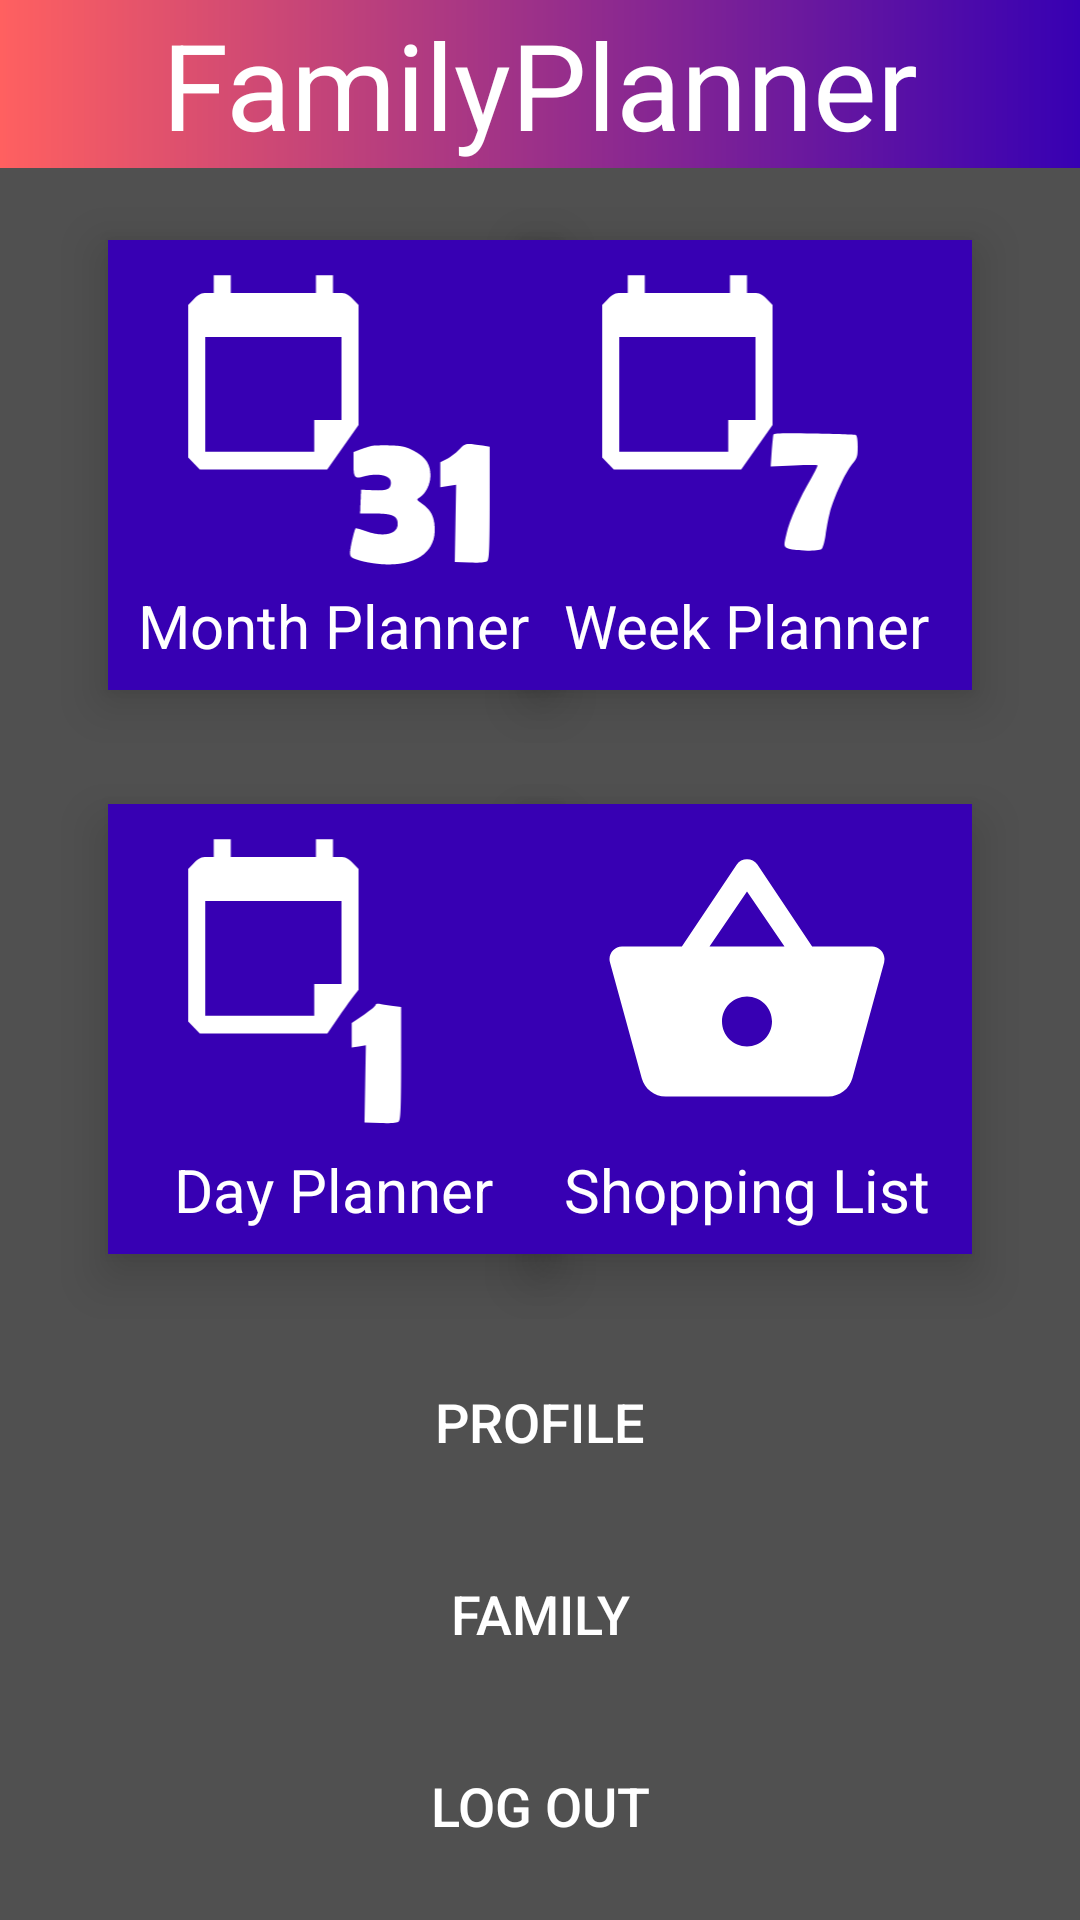

Android layout source for this screen:
<!-- AndroidManifest.xml: application theme AppTheme -->
<!-- res/layout/activity_main.xml -->
<?xml version="1.0" encoding="utf-8"?>
<androidx.constraintlayout.widget.ConstraintLayout xmlns:android="http://schemas.android.com/apk/res/android"
    xmlns:app="http://schemas.android.com/apk/res-auto"
    xmlns:tools="http://schemas.android.com/tools"
    android:layout_width="match_parent"
    android:layout_height="match_parent"
    tools:context=".MainActivity"
    android:background="@color/darkGray">

    <com.google.android.material.appbar.AppBarLayout
        android:id="@+id/appBarLayout"
        android:layout_width="match_parent"
        android:layout_height="wrap_content"
        android:theme="@style/AppTheme.AppBarOverlay"
        tools:ignore="MissingConstraints">

        <androidx.appcompat.widget.Toolbar
            android:id="@+id/toolbar"
            android:layout_width="match_parent"
            android:layout_height="?attr/actionBarSize"
            android:background="@drawable/gradient"
            app:popupTheme="@style/AppTheme.PopupOverlay"
            >

            <TextView
                android:id="@+id/toolbarTitle"
                android:layout_width="wrap_content"
                android:layout_height="wrap_content"
                android:layout_gravity="center"
                android:text="@string/FamilyPlanner"
                android:textColor="@android:color/white"
                android:textSize="40sp" />

        </androidx.appcompat.widget.Toolbar>

    </com.google.android.material.appbar.AppBarLayout>

    <ImageButton
        android:id="@+id/monthPlannerImageButton"
        android:layout_width="150dp"
        android:layout_height="150dp"
        android:layout_marginStart="36dp"
        android:layout_marginTop="24dp"
        android:adjustViewBounds="true"
        android:background="@color/colorPrimaryDark"
        android:contentDescription="@string/menu_monthplanner"
        android:cropToPadding="false"
        android:elevation="10dp"
        android:paddingLeft="20dp"
        android:paddingTop="10dp"
        android:paddingRight="20dp"
        android:paddingBottom="40dp"
        android:scaleType="fitCenter"
        android:tint="@android:color/background_light"
        app:layout_constraintStart_toStartOf="parent"
        app:layout_constraintTop_toBottomOf="@+id/appBarLayout"
        app:srcCompat="@drawable/ic_calender31" />

    <TextView
        android:id="@+id/monthPlannerLbl"
        android:layout_width="wrap_content"
        android:layout_height="wrap_content"
        android:layout_marginBottom="8dp"
        android:clickable="false"
        android:elevation="20dp"
        android:text="@string/menu_monthplanner"
        android:textColor="@android:color/background_light"
        android:textSize="20sp"
        app:layout_constraintBottom_toBottomOf="@+id/monthPlannerImageButton"
        app:layout_constraintEnd_toEndOf="@+id/monthPlannerImageButton"
        app:layout_constraintStart_toStartOf="@+id/monthPlannerImageButton" />

    <ImageButton
        android:id="@+id/weekPlannerImageButton"
        android:layout_width="150dp"
        android:layout_height="150dp"
        android:layout_marginEnd="36dp"
        android:adjustViewBounds="true"
        android:background="@color/colorPrimaryDark"
        android:contentDescription="@string/menu_weekplanner"
        android:cropToPadding="false"
        android:elevation="10dp"
        android:paddingLeft="20dp"
        android:paddingTop="10dp"
        android:paddingRight="20dp"
        android:paddingBottom="40dp"
        android:scaleType="fitCenter"
        android:tint="@android:color/background_light"
        app:layout_constraintEnd_toEndOf="parent"
        app:layout_constraintTop_toTopOf="@+id/monthPlannerImageButton"
        app:srcCompat="@drawable/ic_calender7" />

    <TextView
        android:id="@+id/weekPlannerLbl"
        android:layout_width="wrap_content"
        android:layout_height="wrap_content"
        android:layout_marginBottom="8dp"
        android:clickable="false"
        android:elevation="20dp"
        android:text="@string/menu_weekplanner"
        android:textColor="@android:color/background_light"
        android:textSize="20sp"
        app:layout_constraintBottom_toBottomOf="@+id/weekPlannerImageButton"
        app:layout_constraintEnd_toEndOf="@+id/weekPlannerImageButton"
        app:layout_constraintStart_toStartOf="@+id/weekPlannerImageButton" />

    <ImageButton
        android:id="@+id/dayPlannerImageButton"
        android:layout_width="150dp"
        android:layout_height="150dp"
        android:layout_marginTop="38dp"
        android:adjustViewBounds="true"
        android:background="@color/colorPrimaryDark"
        android:contentDescription="@string/goToDay"
        android:cropToPadding="false"
        android:elevation="10dp"
        android:paddingLeft="20dp"
        android:paddingTop="10dp"
        android:paddingRight="20dp"
        android:paddingBottom="40dp"
        android:scaleType="fitCenter"
        android:tint="@android:color/background_light"
        app:layout_constraintEnd_toEndOf="@+id/monthPlannerImageButton"
        app:layout_constraintTop_toBottomOf="@+id/monthPlannerImageButton"
        app:srcCompat="@drawable/ic_calender1" />

    <TextView
        android:id="@+id/dayPlannerLbl"
        android:layout_width="wrap_content"
        android:layout_height="wrap_content"
        android:layout_marginBottom="8dp"
        android:clickable="false"
        android:elevation="20dp"
        android:text="@string/menu_dayplanner"
        android:textColor="@android:color/background_light"
        android:textSize="20sp"
        app:layout_constraintBottom_toBottomOf="@+id/dayPlannerImageButton"
        app:layout_constraintEnd_toEndOf="@+id/dayPlannerImageButton"
        app:layout_constraintStart_toStartOf="@+id/dayPlannerImageButton" />

    <ImageButton
        android:id="@+id/shoppingListImageButton"
        android:layout_width="150dp"
        android:layout_height="150dp"
        android:adjustViewBounds="true"
        android:background="@color/colorPrimaryDark"
        android:contentDescription="@string/menu_shoppinglistplanner"
        android:cropToPadding="false"
        android:elevation="10dp"
        android:paddingLeft="20dp"
        android:paddingTop="10dp"
        android:paddingRight="20dp"
        android:paddingBottom="40dp"
        android:scaleType="fitCenter"
        android:tint="@android:color/background_light"
        app:layout_constraintEnd_toEndOf="@+id/weekPlannerImageButton"
        app:layout_constraintTop_toTopOf="@+id/dayPlannerImageButton"
        app:srcCompat="@drawable/ic_shopping_basket_white_18dp" />

    <TextView
        android:id="@+id/ShowCosplayNoteLbl"
        android:layout_width="wrap_content"
        android:layout_height="wrap_content"
        android:layout_marginBottom="8dp"
        android:clickable="false"
        android:elevation="20dp"
        android:text="@string/menu_shoppinglistplanner"
        android:textColor="@android:color/background_light"
        android:textSize="20sp"
        app:layout_constraintBottom_toBottomOf="@+id/shoppingListImageButton"
        app:layout_constraintEnd_toEndOf="@+id/shoppingListImageButton"
        app:layout_constraintStart_toStartOf="@+id/shoppingListImageButton" />

    <Button
        android:id="@+id/profileBTN"
        android:layout_width="0dp"
        android:layout_height="wrap_content"
        android:layout_marginTop="32dp"
        android:textSize="18sp"
        android:background="@drawable/listboxgradient"
        android:text="@string/profile"
        android:textColor="@android:color/white"
        app:layout_constraintEnd_toEndOf="@+id/shoppingListImageButton"
        app:layout_constraintStart_toStartOf="@+id/dayPlannerImageButton"
        app:layout_constraintTop_toBottomOf="@+id/dayPlannerImageButton" />

    <Button
        android:id="@+id/familyBTN"
        android:layout_width="0dp"
        android:textSize="18sp"
        android:layout_height="wrap_content"
        android:layout_marginTop="16dp"
        android:background="@drawable/listboxgradient"
        android:text="@string/family"
        android:textColor="@android:color/white"
        app:layout_constraintEnd_toEndOf="@+id/shoppingListImageButton"
        app:layout_constraintStart_toStartOf="@+id/profileBTN"
        app:layout_constraintTop_toBottomOf="@+id/profileBTN" />

    <Button
        android:id="@+id/familyBTN2"
        android:layout_width="0dp"
        android:layout_height="wrap_content"
        android:layout_marginTop="16dp"
        android:textSize="18sp"
        android:background="@drawable/listboxgradient"
        android:text="@string/logout"
        android:textColor="@android:color/white"
        app:layout_constraintEnd_toEndOf="@+id/shoppingListImageButton"
        app:layout_constraintHorizontal_bias="1.0"
        app:layout_constraintStart_toStartOf="@+id/dayPlannerImageButton"
        app:layout_constraintTop_toBottomOf="@+id/familyBTN" />

</androidx.constraintlayout.widget.ConstraintLayout>
<!-- resources referenced by this layout -->
<resources>
  <color name="colorPrimaryDark">#3700B3</color>
  <color name="darkGray">#505050</color>
  <!-- drawable gradient (drawable-v24) -->
  <?xml version="1.0" encoding="utf-8"?>
  <shape xmlns:android="http://schemas.android.com/apk/res/android"
      android:shape="rectangle">
      <gradient
          android:type="linear"
          android:endColor="@color/colorPrimaryDark"
          android:startColor="@color/colorPrimary"
          android:angle="0"/>
  </shape>
  <!-- drawable ic_calender1 (drawable-v24) -->
  <vector xmlns:android="http://schemas.android.com/apk/res/android"
      android:width="178dp"
      android:height="165dp"
      android:viewportWidth="190"
      android:viewportHeight="170">
    <path
        android:pathData="M25,8l0,5 -4.1,-0c-3.3,-0 -4.7,0.6 -7.5,3.4l-3.4,3.4 0,43.2 0,43.2 3.4,3.4 3.4,3.4 37.4,-0 37.5,-0 5.9,-8.3c3.2,-4.5 7.3,-10 9.1,-12.3l3.3,-4.1 0,-34.3 0,-34.2 -3.4,-3.4c-2.8,-2.8 -4.2,-3.4 -7.5,-3.4l-4.1,-0 0,-5 0,-5 -5,-0 -5,-0 0,5 0,5 -25,-0 -25,-0 0,-5 0,-5 -5,-0 -5,-0 0,5zM100,61.5l0,23.5 -8,-0 -8,-0 0,9 0,9 -32,-0 -32,-0 0,-32.5 0,-32.5 40,-0 40,-0 0,23.5z"
        android:fillColor="#000000"
        android:strokeColor="#00000000"/>
    <path
        android:pathData="M120,96.9c0,0.6 -3.1,3.1 -7,5.6l-7,4.6 0,6.9 0,7 4.1,-0.6 4.2,-0.7 -0.4,21.9 -0.4,21.9 9.4,0.3c6,0.2 9.8,-0.1 10.7,-0.9 1.1,-0.9 1.4,-6.9 1.4,-33l0,-31.8 -4.7,-0.6c-2.7,-0.3 -6,-0.9 -7.5,-1.1 -1.6,-0.3 -2.8,-0.1 -2.8,0.5z"
        android:fillColor="#000000"
        android:strokeColor="#00000000"/>
  </vector>
  <!-- drawable ic_shopping_basket_white_18dp (drawable-v24) -->
  <vector xmlns:android="http://schemas.android.com/apk/res/android"
      android:width="18dp"
      android:height="18dp"
      android:viewportWidth="24"
      android:viewportHeight="24">
    <path
        android:pathData="M17.21,9l-4.38,-6.56c-0.19,-0.28 -0.51,-0.42 -0.83,-0.42 -0.32,0 -0.64,0.14 -0.83,0.43L6.79,9L2,9c-0.55,0 -1,0.45 -1,1 0,0.09 0.01,0.18 0.04,0.27l2.54,9.27c0.23,0.84 1,1.46 1.92,1.46h13c0.92,0 1.69,-0.62 1.93,-1.46l2.54,-9.27L23,10c0,-0.55 -0.45,-1 -1,-1h-4.79zM9,9l3,-4.4L15,9L9,9zM12,17c-1.1,0 -2,-0.9 -2,-2s0.9,-2 2,-2 2,0.9 2,2 -0.9,2 -2,2z"
        android:fillColor="#ffffff"/>
  </vector>
  <string name="FamilyPlanner">FamilyPlanner</string>
  <string name="family">Family</string>
  <string name="goToDay">Day Planner</string>
  <string name="logout">Log Out</string>
  <string name="menu_dayplanner">Day Planner</string>
  <string name="menu_monthplanner">Month Planner</string>
  <string name="menu_shoppinglistplanner">Shopping List</string>
  <string name="menu_weekplanner">Week Planner</string>
  <string name="profile">Profile</string>
  <style name="AppTheme.AppBarOverlay" parent="ThemeOverlay.AppCompat.Dark.ActionBar" />
  <style name="AppTheme.PopupOverlay" parent="ThemeOverlay.AppCompat.Light" />
  <style name="AppTheme" parent="Theme.AppCompat.Light.NoActionBar">
          
          <item name="backgroundColor">@color/darkGray</item>
          <item name="colorPrimary">@color/colorPrimary</item>
          <item name="colorPrimaryDark">@color/colorPrimaryDark</item>
          <item name="colorAccent">@color/colorAccent</item>
      </style>
  <color name="colorPrimary">#ff6060</color>
  <color name="colorAccent">#4a00d4</color>
</resources>
